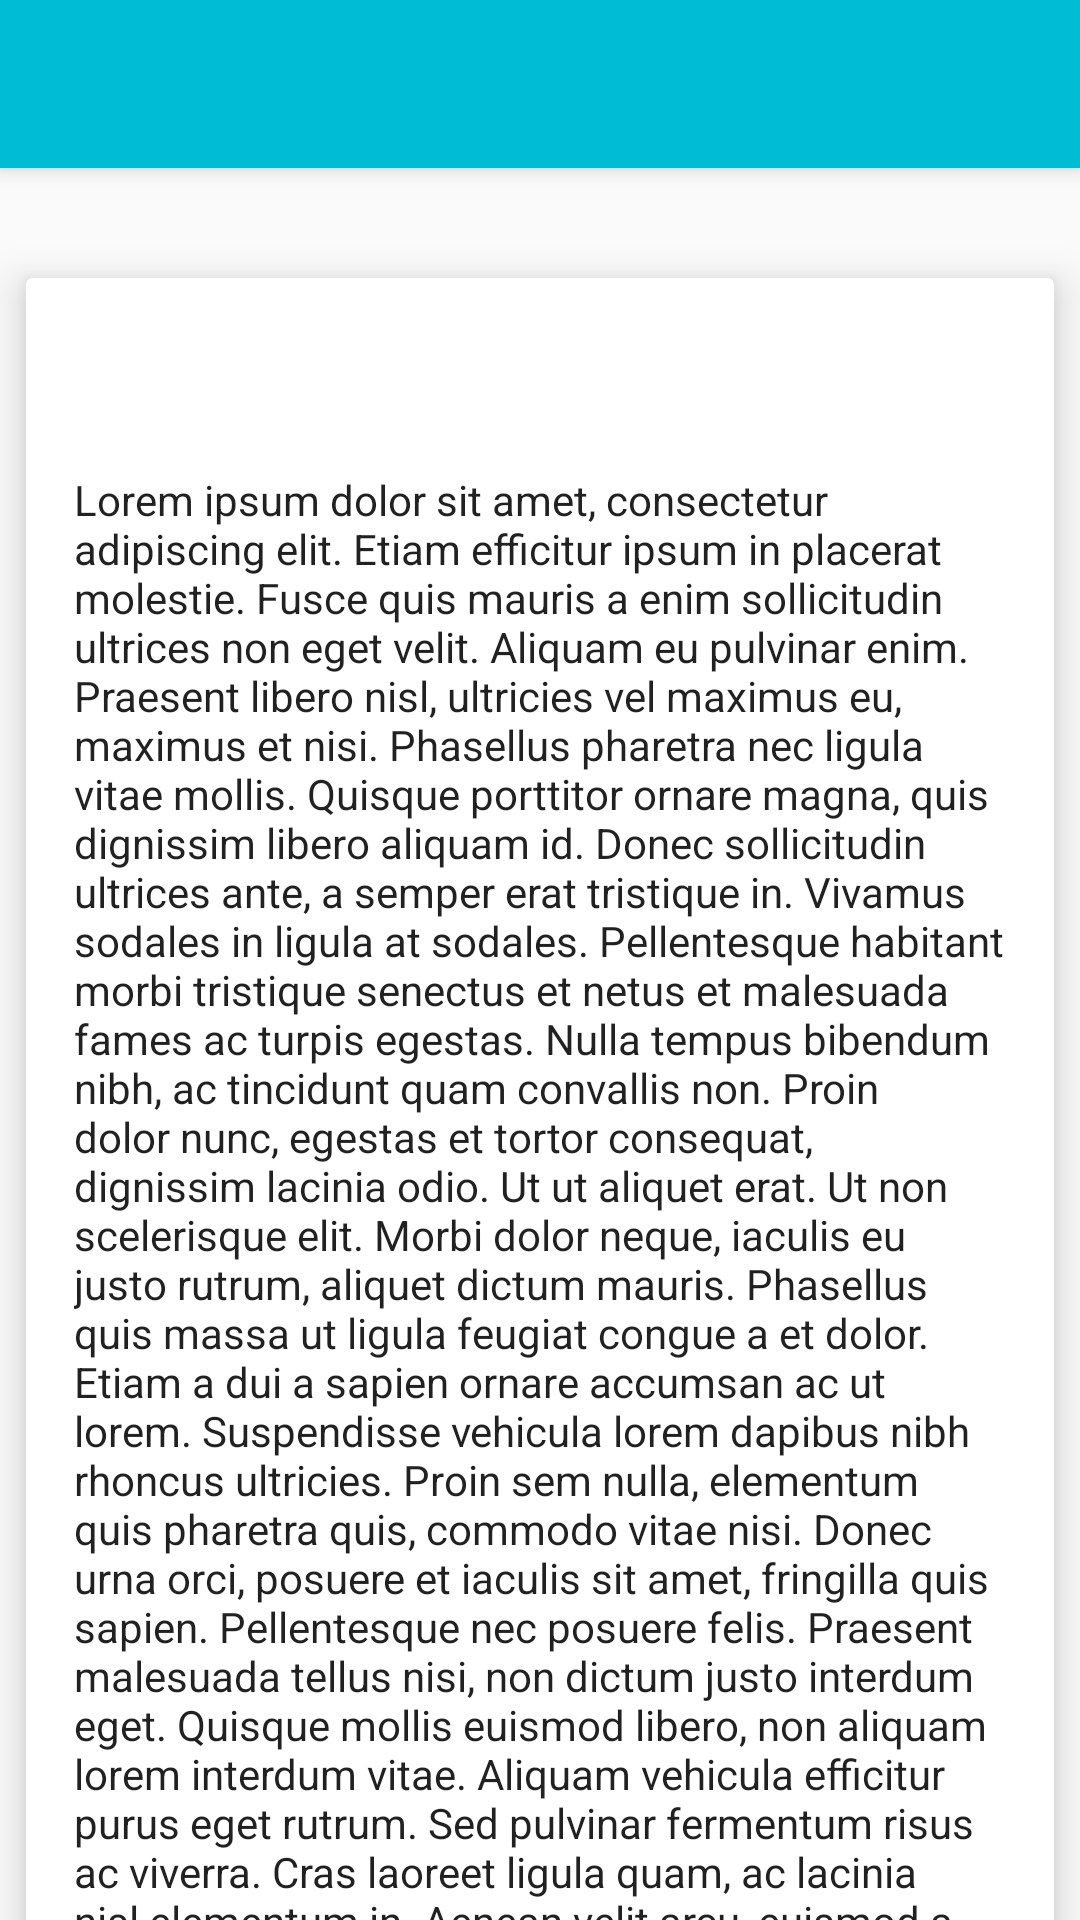

Layout XML and referenced resources for this Android screen:
<!-- AndroidManifest.xml: application theme AppTheme -->
<!-- res/layout/activity_detail.xml -->
<?xml version="1.0" encoding="utf-8"?>
<android.support.design.widget.CoordinatorLayout
    xmlns:android="http://schemas.android.com/apk/res/android"
    xmlns:app="http://schemas.android.com/apk/res-auto"
    android:layout_width="match_parent"
    android:layout_height="match_parent"
    android:fitsSystemWindows="true">

    <android.support.design.widget.AppBarLayout
        android:id="@+id/app_bar_layout"
        android:layout_width="match_parent"
        android:layout_height="wrap_content"
        android:theme="@style/ThemeOverlay.AppCompat.Dark.ActionBar"
        android:fitsSystemWindows="true">

        <android.support.design.widget.CollapsingToolbarLayout
            android:id="@+id/collapsing_toolbar"
            android:layout_width="match_parent"
            android:layout_height="match_parent"
            app:layout_scrollFlags="scroll|exitUntilCollapsed"
            app:contentScrim="?attr/colorPrimary"
            app:expandedTitleMarginStart="48dp"
            app:expandedTitleMarginEnd="64dp"
            android:fitsSystemWindows="true">

            <ImageView
                android:id="@+id/image"
                android:layout_width="match_parent"
                android:layout_height="wrap_content"
                android:scaleType="centerCrop"
                android:fitsSystemWindows="true"
                app:layout_collapseMode="parallax"/>

            <android.support.v7.widget.Toolbar
                android:id="@+id/toolbar"
                android:layout_width="match_parent"
                android:layout_height="?attr/actionBarSize"
                app:popupTheme="@style/ThemeOverlay.AppCompat.Light"
                app:layout_collapseMode="pin" />

        </android.support.design.widget.CollapsingToolbarLayout>

    </android.support.design.widget.AppBarLayout>

    <android.support.v4.widget.NestedScrollView
        android:id="@+id/scroll"
        android:layout_width="match_parent"
        android:layout_height="match_parent"
        android:clipToPadding="false"
        app:layout_behavior="@string/appbar_scrolling_view_behavior">

        <FrameLayout
            android:layout_width="match_parent"
            android:layout_height="wrap_content">

            <android.support.v7.widget.CardView
                android:layout_width="match_parent"
                android:layout_height="wrap_content"
                android:layout_marginTop="24dp"
                app:cardElevation="@dimen/spacing_medium"
                app:cardUseCompatPadding="true">

                <LinearLayout
                    android:layout_width="match_parent"
                    android:layout_height="wrap_content"
                    android:orientation="vertical">

                    <TextView
                        android:id="@+id/title"
                        android:layout_width="match_parent"
                        android:layout_height="wrap_content"
                        android:layout_marginLeft="@dimen/spacing_large"
                        android:layout_marginRight="@dimen/spacing_large"
                        android:layout_marginTop="@dimen/spacing_large"
                        android:textAppearance="@style/TextAppearance.AppCompat.Headline"/>

                    <TextView
                        android:id="@+id/description"
                        android:layout_width="match_parent"
                        android:layout_height="wrap_content"
                        android:layout_margin="@dimen/spacing_large"
                        android:text="@string/lorem_ipsum"
                        android:textAppearance="@style/TextAppearance.AppCompat.Body1"/>

                </LinearLayout>

            </android.support.v7.widget.CardView>

        </FrameLayout>

    </android.support.v4.widget.NestedScrollView>

    <android.support.design.widget.FloatingActionButton
        android:id="@+id/fab"
        app:layout_anchor="@id/app_bar_layout"
        app:layout_anchorGravity="bottom|right|end"
        style="@style/FabStyle"/>

</android.support.design.widget.CoordinatorLayout>
<!-- resources referenced by this layout -->
<resources>
  <dimen name="spacing_large">16dp</dimen>
  <dimen name="spacing_medium">8dp</dimen>
  <string name="lorem_ipsum">Lorem ipsum dolor sit amet, consectetur adipiscing elit. Etiam efficitur ipsum in placerat molestie. Fusce quis mauris a enim sollicitudin ultrices non eget velit. Aliquam eu pulvinar enim. Praesent libero nisl, ultricies vel maximus eu, maximus et nisi. Phasellus pharetra nec ligula vitae mollis. Quisque porttitor ornare magna, quis dignissim libero aliquam id. Donec sollicitudin ultrices ante, a semper erat tristique in. Vivamus sodales in ligula at sodales. Pellentesque habitant morbi tristique senectus et netus et malesuada fames ac turpis egestas. Nulla tempus bibendum nibh, ac tincidunt quam convallis non. Proin dolor nunc, egestas et tortor consequat, dignissim lacinia odio. Ut ut aliquet erat.  Ut non scelerisque elit. Morbi dolor neque, iaculis eu justo rutrum, aliquet dictum mauris. Phasellus quis massa ut ligula feugiat congue a et dolor. Etiam a dui a sapien ornare accumsan ac ut lorem. Suspendisse vehicula lorem dapibus nibh rhoncus ultricies. Proin sem nulla, elementum quis pharetra quis, commodo vitae nisi. Donec urna orci, posuere et iaculis sit amet, fringilla quis sapien. Pellentesque nec posuere felis. Praesent malesuada tellus nisi, non dictum justo interdum eget. Quisque mollis euismod libero, non aliquam lorem interdum vitae. Aliquam vehicula efficitur purus eget rutrum. Sed pulvinar fermentum risus ac viverra. Cras laoreet ligula quam, ac lacinia nisl elementum in. Aenean velit arcu, euismod a venenatis non, pulvinar pulvinar massa. Lorem ipsum dolor sit amet, consectetur adipiscing elit. Etiam efficitur ipsum in placerat molestie. Fusce quis mauris a enim sollicitudin ultrices non eget velit. Aliquam eu pulvinar enim. Praesent libero nisl, ultricies vel maximus eu, maximus et nisi. Phasellus pharetra nec ligula vitae mollis. Quisque porttitor ornare magna, quis dignissim libero aliquam id. Donec sollicitudin ultrices ante, a semper erat tristique in. Vivamus sodales in ligula at sodales. Pellentesque habitant morbi tristique senectus et netus et malesuada fames ac turpis egestas. Nulla tempus bibendum nibh, ac tincidunt quam convallis non. Proin dolor nunc, egestas et tortor consequat, dignissim lacinia odio. Ut ut aliquet erat.  Ut non scelerisque elit. Morbi dolor neque, iaculis eu justo rutrum, aliquet dictum mauris. Phasellus quis massa ut ligula feugiat congue a et dolor. Etiam a dui a sapien ornare accumsan ac ut lorem. Suspendisse vehicula lorem dapibus nibh rhoncus ultricies. Proin sem nulla, elementum quis pharetra quis, commodo vitae nisi. Donec urna orci, posuere et iaculis sit amet, fringilla quis sapien. Pellentesque nec posuere felis. Praesent malesuada tellus nisi, non dictum justo interdum eget. Quisque mollis euismod libero, non aliquam lorem interdum vitae. Aliquam vehicula efficitur purus eget rutrum. Sed pulvinar fermentum risus ac viverra. Cras laoreet ligula quam, ac lacinia nisl elementum in. Aenean velit arcu, euismod a venenatis non, pulvinar pulvinar massa.</string>
  <style name="FabStyle">
          <item name="android:layout_width">wrap_content</item>
          <item name="android:layout_height">wrap_content</item>
          <item name="android:layout_margin">@dimen/fab_compat_margin</item>
          <item name="android:src">@drawable/abc_btn_rating_star_on_mtrl_alpha</item>
          <item name="borderWidth">0dp</item>
          <item name="elevation">6dp</item>
          <item name="pressedTranslationZ">12dp</item>
          <item name="rippleColor">@android:color/white</item>
      </style>
  <style name="AppTheme" parent="BaseTheme" />
  <dimen name="fab_compat_margin">0dp</dimen>
  <color name="primary">#00BCD4</color>
  <color name="primary_dark">#0097A7</color>
  <color name="accent_translucent">#80FFEB3B</color>
  <color name="accent">#FFEB3B</color>
</resources>
